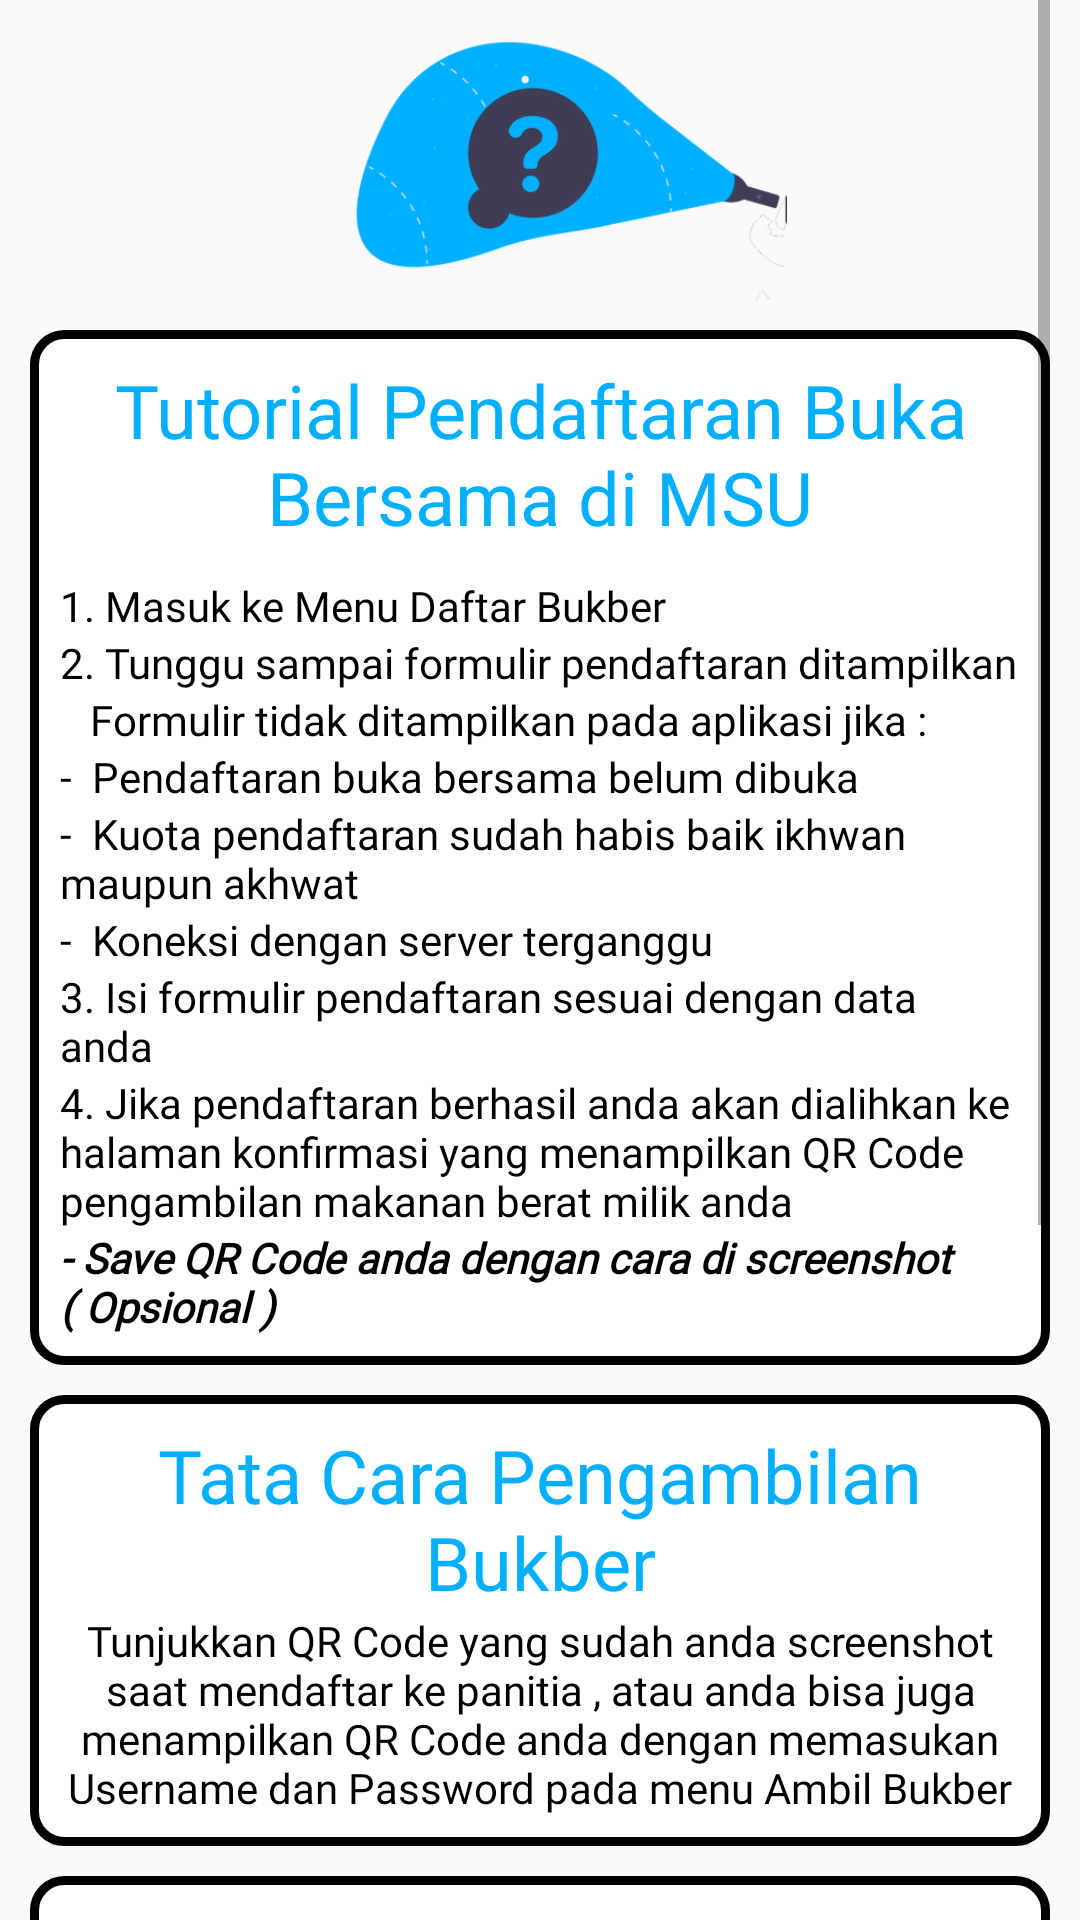

Produce the Android XML layout that renders to this screen, including the resource entries it uses.
<!-- AndroidManifest.xml: application theme AppTheme -->
<!-- res/layout/activity_tutorial.xml -->
<?xml version="1.0" encoding="utf-8"?>
<androidx.constraintlayout.widget.ConstraintLayout xmlns:android="http://schemas.android.com/apk/res/android"
    xmlns:app="http://schemas.android.com/apk/res-auto"
    xmlns:tools="http://schemas.android.com/tools"
    android:layout_width="match_parent"
    android:layout_height="match_parent"
    tools:context="com.senjapagi.BukberRanger.Main.Tutorial">

    <ScrollView
        android:paddingStart="10dp"
        android:paddingEnd="10dp"
        android:layout_width="match_parent"
        android:layout_height="match_parent"
        >
        <LinearLayout
            android:layout_width="match_parent"
            android:layout_height="match_parent"
            android:orientation="vertical"
            >

            <ImageView
                android:layout_width="wrap_content"
                android:layout_height="100dp"
                android:src="@drawable/rsz_ic_tutorial"/>

    <LinearLayout
        android:background="@drawable/bg_rounded_filled_stroke"
        android:layout_width="match_parent"
        android:layout_marginTop="10dp"
        android:padding="10dp"
        android:orientation="vertical"
        android:layout_height="match_parent"
        >
        <TextView
            android:layout_width="match_parent"
            android:layout_height="wrap_content"
            android:textAlignment="center"
            android:textColor="#00B0FF"
            android:text="Tutorial Pendaftaran Buka Bersama di MSU"
            android:fontFamily="@font/montserrat_regular"
            android:layout_marginBottom="10dp"
            android:textSize="12pt"/>
        <TextView
            android:layout_width="match_parent"
            android:layout_height="wrap_content"
            android:text="1. Masuk ke Menu Daftar Bukber"
            android:textColor="@android:color/black"
            android:fontFamily="@font/montserrat_thin"/>
        <TextView
            android:layout_width="match_parent"
            android:layout_height="wrap_content"
            android:textColor="@android:color/black"
            android:text="2. Tunggu sampai formulir pendaftaran ditampilkan"
            android:fontFamily="@font/montserrat_thin"/>
        <TextView
            android:layout_width="match_parent"
            android:layout_height="wrap_content"
            android:textColor="@android:color/black"
            android:text="   Formulir tidak ditampilkan pada aplikasi jika :"
            android:fontFamily="@font/montserrat_thin"/>
        <TextView
            android:layout_width="match_parent"
            android:layout_height="wrap_content"
            android:textColor="@android:color/black"
            android:text="-  Pendaftaran buka bersama belum dibuka"
            android:fontFamily="@font/montserrat_thin"/>
        <TextView
            android:layout_width="match_parent"
            android:layout_height="wrap_content"
            android:textColor="@android:color/black"
            android:text="-  Kuota pendaftaran sudah habis baik ikhwan maupun akhwat"
            android:fontFamily="@font/montserrat_thin"/>
        <TextView
            android:layout_width="match_parent"
            android:layout_height="wrap_content"
            android:textColor="@android:color/black"
            android:text="-  Koneksi dengan server terganggu"
            android:fontFamily="@font/montserrat_thin"/>
        <TextView
            android:layout_width="match_parent"
            android:layout_height="wrap_content"
            android:textColor="@android:color/black"
            android:text="3. Isi formulir pendaftaran sesuai dengan data anda"
            android:fontFamily="@font/montserrat_thin"/>
        <TextView
            android:layout_width="match_parent"
            android:layout_height="wrap_content"
            android:textColor="@android:color/black"
            android:text="4. Jika pendaftaran berhasil anda akan dialihkan ke halaman konfirmasi yang menampilkan QR Code pengambilan makanan berat milik anda"
            android:fontFamily="@font/montserrat_thin"/>
        <TextView
            android:layout_width="match_parent"
            android:layout_height="wrap_content"
            android:textColor="@android:color/black"
            android:textStyle="italic|bold"
            android:text="@string/catatan_tutorial"
            android:fontFamily="@font/montserrat_thin"/>

    </LinearLayout>

        <LinearLayout
            android:background="@drawable/bg_rounded_filled_stroke"
            android:layout_width="match_parent"
            android:padding="10dp"
            android:orientation="vertical"
            android:layout_marginTop="10dp"
            android:layout_height="match_parent">

            <TextView
                android:layout_width="match_parent"
                android:layout_height="wrap_content"
                android:textAlignment="center"
                android:textColor="#00B0FF"
                android:text="Tata Cara Pengambilan Bukber"
                android:fontFamily="@font/montserrat_regular"
                android:textSize="12pt"/>
            <TextView
                android:layout_width="match_parent"
                android:layout_height="wrap_content"
                android:textColor="@android:color/black"
                android:textAlignment="center"
                android:text="Tunjukkan QR Code yang sudah anda screenshot saat mendaftar ke panitia , atau anda bisa juga menampilkan QR Code anda dengan memasukan Username dan Password pada menu Ambil Bukber"
                android:fontFamily="@font/montserrat_thin"/>
        </LinearLayout>
            <LinearLayout
                android:background="@drawable/bg_rounded_filled_stroke"
                android:layout_width="match_parent"
                android:padding="10dp"
                android:orientation="vertical"
                android:layout_marginTop="10dp"
                android:layout_height="match_parent">

                <TextView
                    android:layout_width="match_parent"
                    android:layout_height="wrap_content"
                    android:textAlignment="center"
                    android:textColor="#00B0FF"
                    android:text="Penting"
                    android:fontFamily="@font/montserrat_regular"
                    android:textSize="12pt"/>
                <TextView
                    android:layout_width="match_parent"
                    android:layout_height="wrap_content"
                    android:textColor="@android:color/black"
                    android:text="- QR Code hanya dapat digunakan pada kegiatan buka bersama sebanyak satu kali ( Yaitu pada jadwal yang tertulis saat mendaftar )"
                    android:fontFamily="@font/montserrat_thin"/>
                <TextView
                    android:layout_width="match_parent"
                    android:layout_height="wrap_content"
                    android:textColor="@android:color/black"
                    android:text="- Peserta yang tidak mengambil makanan berat setelah mendaftar maka akan diblacklist pada kegiatan selanjutnya"
                    android:fontFamily="@font/montserrat_thin"/>
                <TextView
                    android:layout_width="match_parent"
                    android:layout_height="wrap_content"
                    android:textColor="@android:color/black"
                    android:text="- Hubungi Panitia saat onsite bila lupa username atau password dan belum menscreenshot QR Code "
                    android:fontFamily="@font/montserrat_thin"/>
            </LinearLayout>
            <LinearLayout
                android:background="@drawable/bg_rounded_filled_stroke"
                android:layout_width="match_parent"
                android:padding="10dp"
                android:orientation="vertical"
                android:layout_marginTop="10dp"
                android:layout_height="match_parent">
                <TextView
                    android:layout_width="match_parent"
                    android:layout_height="wrap_content"
                    android:textColor="@android:color/black"
                    android:textAlignment="center"
                    android:text="Aplikasi ini didukung oleh :"
                    android:fontFamily="@font/montserrat_regular"/>
                <TextView
                    android:layout_width="match_parent"
                    android:layout_height="wrap_content"
                    android:textColor="@android:color/black"
                    android:textAlignment="center"
                    android:text="Panitia Buka Bersama dan PRK Ramadhan"
                    android:fontFamily="@font/montserrat_regular"/>
                <TextView
                    android:layout_width="match_parent"
                    android:layout_height="wrap_content"
                    android:textAlignment="center"
                    android:textColor="@android:color/black"
                    android:text="Masjid Syamsul Ulum"
                    android:fontFamily="@font/montserrat_regular"
                    android:textSize="10pt"/>
            </LinearLayout>
            <LinearLayout
                android:layout_width="match_parent"
                android:layout_height="90dp"
                >

            </LinearLayout>
        </LinearLayout>
</ScrollView>

    <Button
        android:id="@+id/btn_home"
        android:layout_width="wrap_content"
        android:layout_height="wrap_content"
        android:background="@drawable/sp_rectangle_root"
        android:fontFamily="@font/montserrat_thin"
        android:text="Home"
        android:layout_marginBottom="10dp"
        android:textAllCaps="false"
        android:textColor="#fff"
        app:layout_constraintBottom_toBottomOf="parent"
        app:layout_constraintStart_toStartOf="parent" />

</androidx.constraintlayout.widget.ConstraintLayout>
<!-- resources referenced by this layout -->
<resources>
  <!-- drawable bg_rounded_filled_stroke (drawable) -->
  <?xml version="1.0" encoding="utf-8"?>
  <shape xmlns:android="http://schemas.android.com/apk/res/android"
      android:shape="rectangle">
  
      <corners android:radius="10dp"></corners>
      <solid android:color="#ffffff"></solid>
      <stroke android:color="#000000"
          android:width="3dp"/>
  </shape>
  <!-- drawable rsz_ic_tutorial: png bitmap (drawable, 38330 bytes) -->
  <string name="catatan_tutorial">- Save QR Code anda dengan cara di screenshot ( Opsional )</string>
  <style name="AppTheme" parent="Theme.AppCompat.Light.NoActionBar">
          
          <item name="colorPrimary">@color/colorPrimary</item>
          <item name="colorPrimaryDark">@color/colorPrimaryDark</item>
          <item name="colorAccent">@color/colorAccent</item>
          <item name="android:spinnerItemStyle">@style/mySpinnerItemStyle</item>
  
  
  
      </style>
  <color name="colorPrimary">#45B6FE</color>//Action bar
  <color name="colorPrimaryDark">#000000</color>//statusBar
  <color name="colorAccent">#45B6FE</color>
  <style name="mySpinnerItemStyle" parent="@android:style/Widget.Holo.DropDownItem.Spinner">
          <item name="android:textColor">@android:color/black</item>
          <item name="android:background">@color/float_transparent</item>
          <item name="android:fontFamily">@font/montserrat_regular</item>
      </style>
</resources>
